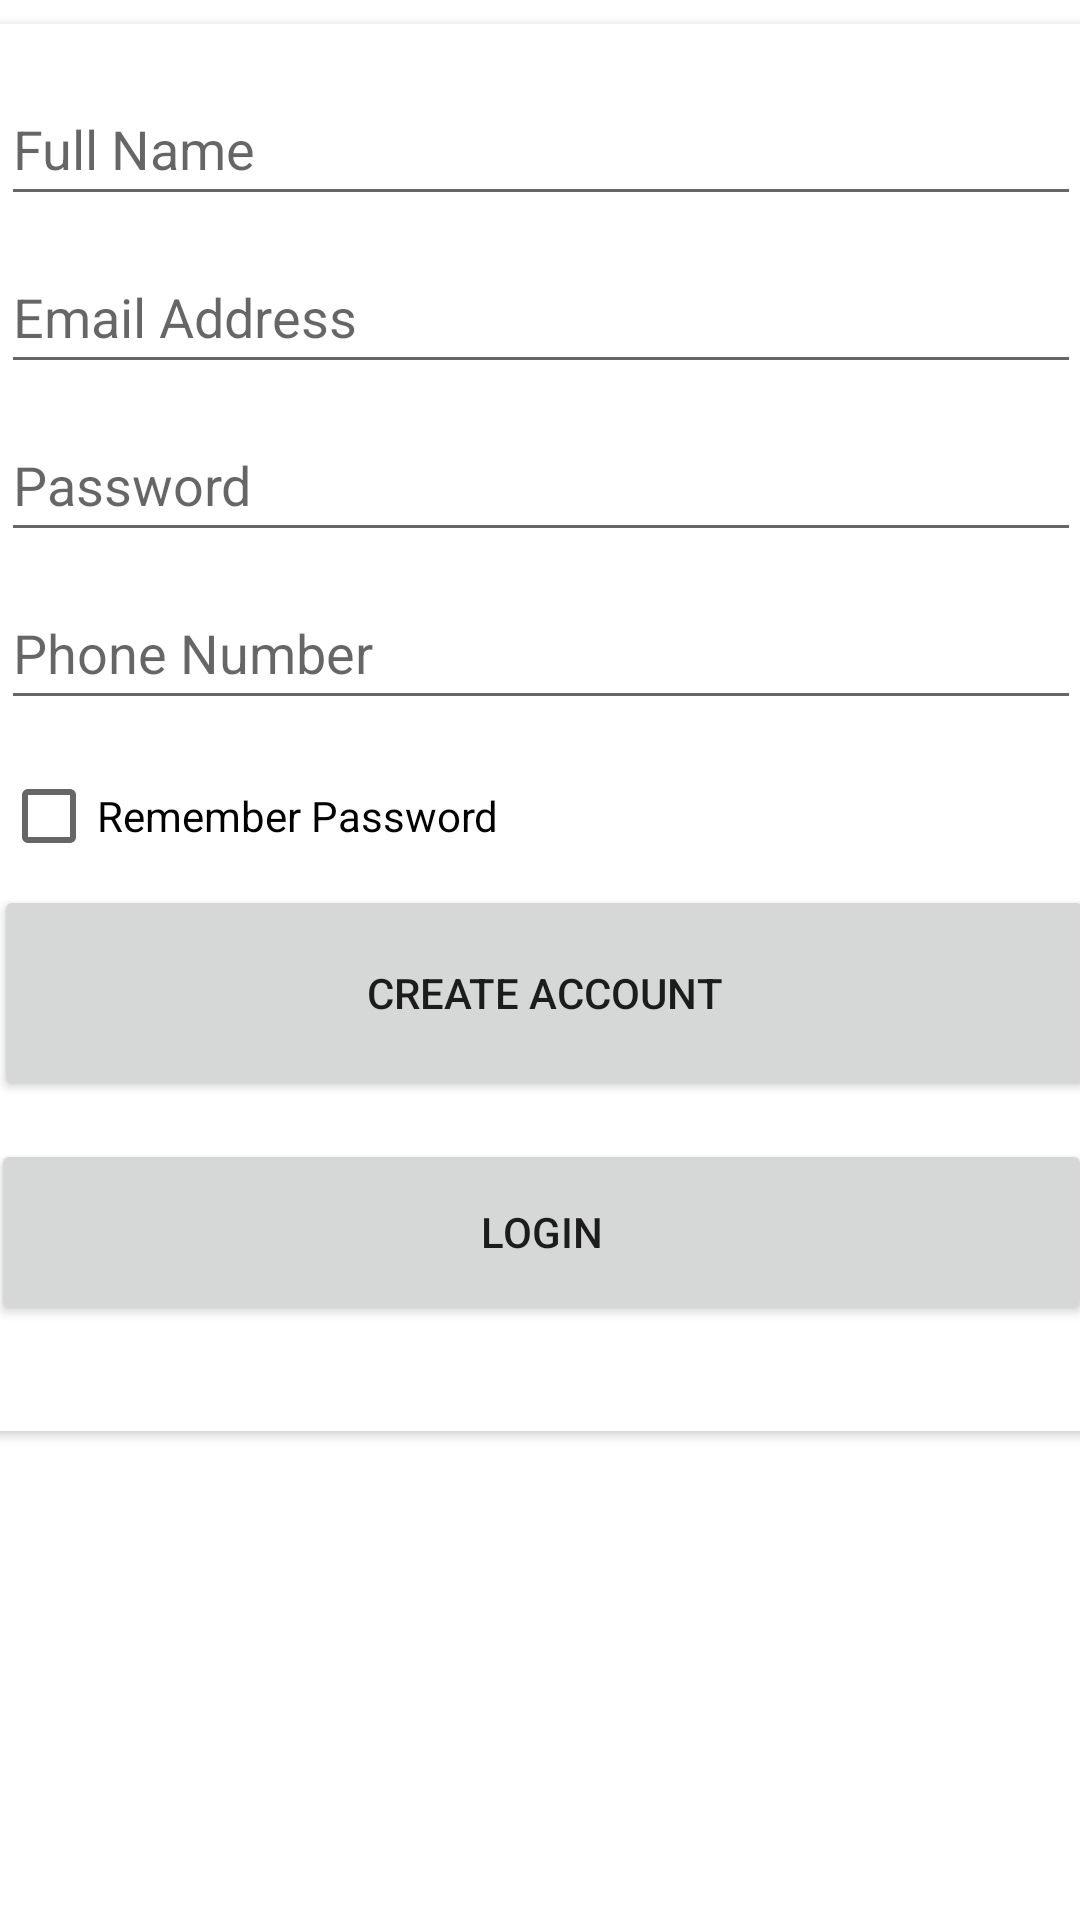

The Android layout XML behind this screen, and the referenced resources:
<!-- AndroidManifest.xml: application theme Theme.MusicApplication -->
<!-- res/layout/activity_register.xml -->
<?xml version="1.0" encoding="utf-8"?>
<androidx.constraintlayout.widget.ConstraintLayout xmlns:android="http://schemas.android.com/apk/res/android"
    xmlns:app="http://schemas.android.com/apk/res-auto"
    xmlns:tools="http://schemas.android.com/tools"
    android:layout_width="match_parent"
    android:layout_height="match_parent"
    tools:context=".Register">

    <androidx.cardview.widget.CardView
        android:layout_width="392dp"
        android:layout_height="469dp"
        android:layout_marginStart="8dp"
        android:layout_marginTop="8dp"
        android:layout_marginEnd="8dp"
        app:cardCornerRadius="5dp"
        app:layout_constraintEnd_toEndOf="parent"
        app:layout_constraintStart_toStartOf="parent"
        app:layout_constraintTop_toTopOf="parent">


        <androidx.constraintlayout.widget.ConstraintLayout
            android:layout_width="match_parent"
            android:layout_height="454dp">


            <EditText
                android:id="@+id/registerName"
                android:layout_width="0dp"
                android:layout_height="wrap_content"
                android:layout_marginStart="16dp"
                android:layout_marginTop="16dp"
                android:layout_marginEnd="16dp"
                android:ems="10"
                android:hint="Full Name"
                android:inputType="textPersonName"
                android:minHeight="48dp"
                app:layout_constraintEnd_toEndOf="parent"
                app:layout_constraintStart_toStartOf="parent"
                app:layout_constraintTop_toTopOf="parent" />

            <EditText
                android:id="@+id/registerEmail"
                android:layout_width="0dp"
                android:layout_height="wrap_content"
                android:layout_marginStart="16dp"
                android:layout_marginTop="8dp"
                android:layout_marginEnd="16dp"
                android:ems="10"
                android:hint="Email Address"
                android:inputType="textEmailAddress"
                android:minHeight="48dp"
                app:layout_constraintEnd_toEndOf="parent"
                app:layout_constraintStart_toStartOf="parent"
                app:layout_constraintTop_toBottomOf="@+id/registerName" />

            <EditText
                android:id="@+id/registerPassword"
                android:layout_width="0dp"
                android:layout_height="wrap_content"
                android:layout_marginStart="16dp"
                android:layout_marginTop="8dp"
                android:layout_marginEnd="16dp"
                android:ems="10"
                android:hint="Password"
                android:inputType="textPassword"
                android:minHeight="48dp"
                app:layout_constraintEnd_toEndOf="parent"
                app:layout_constraintStart_toStartOf="parent"
                app:layout_constraintTop_toBottomOf="@+id/registerEmail" />

            <EditText
                android:id="@+id/registerPhone"
                android:layout_width="0dp"
                android:layout_height="wrap_content"
                android:layout_marginStart="16dp"
                android:layout_marginTop="8dp"
                android:layout_marginEnd="16dp"
                android:ems="10"
                android:hint="Phone Number"
                android:inputType="phone"
                android:minHeight="48dp"
                app:layout_constraintEnd_toEndOf="parent"
                app:layout_constraintStart_toStartOf="parent"
                app:layout_constraintTop_toBottomOf="@+id/registerPassword" />

            <CheckBox
                android:id="@+id/isTeacher"
                android:layout_width="wrap_content"
                android:layout_height="wrap_content"
                android:layout_marginStart="16dp"
                android:layout_marginTop="8dp"
                android:text="Remember Password"
                app:layout_constraintStart_toStartOf="parent"
                app:layout_constraintTop_toBottomOf="@+id/registerPhone" />

            <Button
                android:id="@+id/registerBtn"
                android:layout_width="367dp"
                android:layout_height="72dp"
                android:layout_marginStart="15dp"
                android:layout_marginEnd="13dp"
                android:layout_marginBottom="95dp"
                android:text="Create Account"
                app:layout_constraintBottom_toBottomOf="parent"
                app:layout_constraintEnd_toEndOf="parent"
                app:layout_constraintStart_toStartOf="parent" />

            <Button
                android:id="@+id/gotoLogin"
                android:layout_width="367dp"
                android:layout_height="62dp"
                android:layout_marginStart="16dp"
                android:layout_marginTop="8dp"
                android:layout_marginEnd="16dp"
                android:layout_marginBottom="16dp"
                android:text="Login"
                app:layout_constraintBottom_toBottomOf="parent"
                app:layout_constraintEnd_toEndOf="parent"
                app:layout_constraintStart_toStartOf="parent"
                app:layout_constraintTop_toBottomOf="@+id/registerBtn" />


        </androidx.constraintlayout.widget.ConstraintLayout>
    </androidx.cardview.widget.CardView>

    <ImageView
        android:id="@+id/imageView2"
        android:layout_width="381dp"
        android:layout_height="133dp"
        android:layout_marginStart="19dp"
        android:layout_marginEnd="14dp"
        android:layout_marginBottom="21dp"
        app:layout_constraintBottom_toBottomOf="parent"
        app:layout_constraintEnd_toEndOf="parent"
        app:layout_constraintStart_toStartOf="parent"
        app:srcCompat="@drawable/logo" />


</androidx.constraintlayout.widget.ConstraintLayout>
<!-- resources referenced by this layout -->
<resources>
  <style name="Theme.MusicApplication" parent="Theme.MaterialComponents.Light.NoActionBar">
          
          <item name="colorPrimary">@color/purple_500</item>
          <item name="colorPrimaryVariant">@color/purple_700</item>
          <item name="colorOnPrimary">@color/white</item>
          
          <item name="colorSecondary">@color/teal_200</item>
          <item name="colorSecondaryVariant">@color/teal_700</item>
          <item name="colorOnSecondary">@color/black</item>
          
          <item name="android:statusBarColor">?attr/colorPrimaryVariant</item>
          
      </style>
  <!-- not gathered from this repository: default colours our renderer supplied (Android Studio template values) -->
  <color name="purple_500">#FF6200EE</color>
  <color name="purple_700">#FF3700B3</color>
  <color name="teal_200">#FF03DAC5</color>
  <color name="teal_700">#FF018786</color>
  <color name="black">#FF000000</color>
  <color name="white">#FFFFFFFF</color>
</resources>
